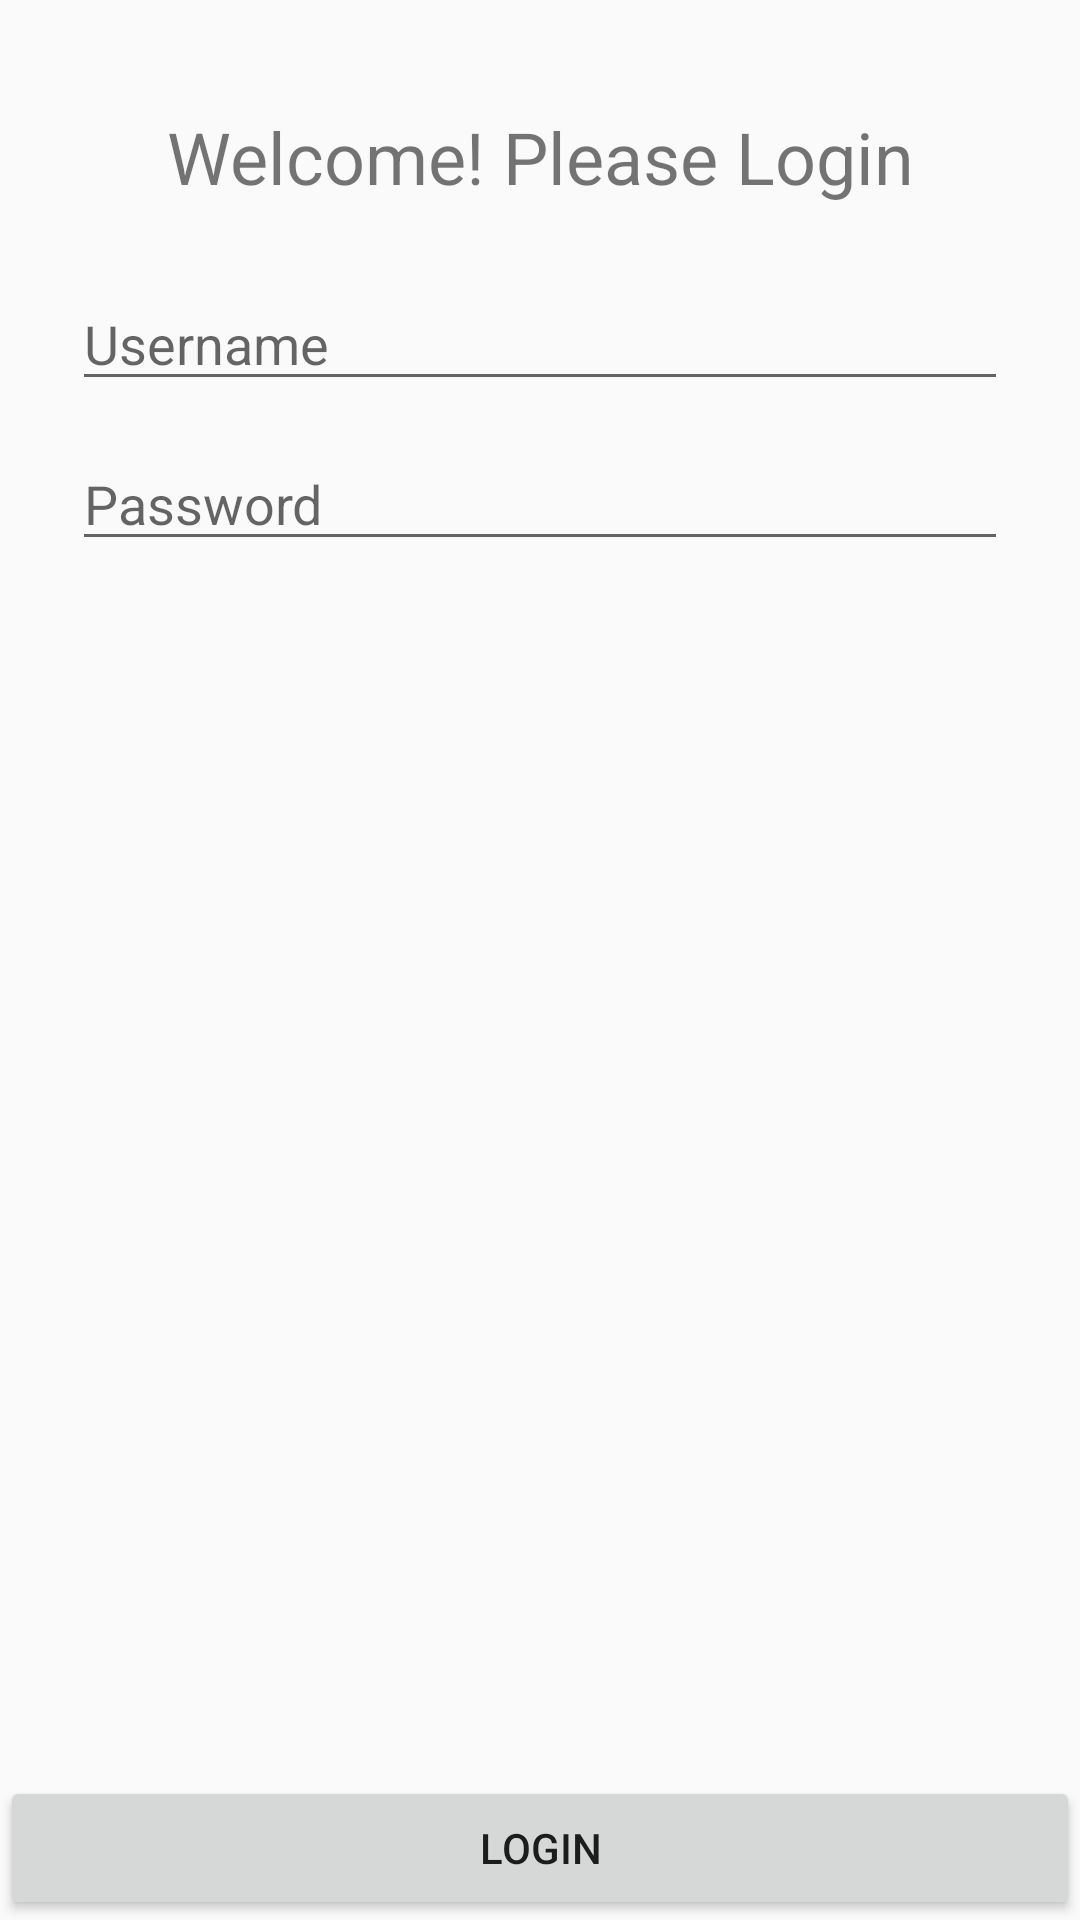

Reconstruct the res/layout file that produces this screen, plus the resources it refers to.
<!-- AndroidManifest.xml: application theme AppTheme -->
<!-- res/layout/fragment_login.xml -->
<?xml version="1.0" encoding="utf-8"?>
<androidx.constraintlayout.widget.ConstraintLayout xmlns:android="http://schemas.android.com/apk/res/android"
    xmlns:app="http://schemas.android.com/apk/res-auto"
    xmlns:tools="http://schemas.android.com/tools"
    android:orientation="vertical"
    android:layout_width="match_parent"
    android:layout_height="match_parent">

    <TextView
        android:id="@+id/title"
        android:layout_width="0dp"
        android:layout_height="wrap_content"
        android:text="@string/login_welcome"
        android:textSize="24sp"
        app:layout_constraintStart_toStartOf="parent"
        app:layout_constraintEnd_toEndOf="parent"
        app:layout_constraintTop_toTopOf="parent"
        android:layout_marginTop="36dp"
        android:gravity="center"
        />

    <com.google.android.material.textfield.TextInputEditText
        android:id="@+id/username"
        android:layout_width="0dp"
        android:layout_height="wrap_content"
        android:hint="@string/username"
        app:layout_constraintStart_toStartOf="parent"
        app:layout_constraintEnd_toEndOf="parent"
        app:layout_constraintTop_toBottomOf="@id/title"
        android:layout_marginStart="24dp"
        android:layout_marginEnd="24dp"
        android:layout_marginTop="24dp"
        />

    <com.google.android.material.textfield.TextInputEditText
        android:id="@+id/password"
        android:layout_width="0dp"
        android:layout_height="wrap_content"
        android:inputType="textPassword"
        android:hint="@string/password"
        app:layout_constraintStart_toStartOf="parent"
        app:layout_constraintEnd_toEndOf="parent"
        app:layout_constraintTop_toBottomOf="@id/username"
        android:layout_marginStart="24dp"
        android:layout_marginEnd="24dp"
        android:layout_marginTop="12dp"
        />

    <Button
        android:id="@+id/loginButton"
        android:layout_width="match_parent"
        android:layout_height="wrap_content"
        android:text="@string/login"
        app:layout_constraintStart_toStartOf="parent"
        app:layout_constraintEnd_toEndOf="parent"
        app:layout_constraintBottom_toBottomOf="parent"/>

    <TextView
        android:id="@+id/loginError"
        android:layout_width="0dp"
        android:layout_height="wrap_content"
        app:layout_constraintStart_toStartOf="parent"
        app:layout_constraintEnd_toEndOf="parent"
        app:layout_constraintTop_toBottomOf="@id/password"
        android:textColor="@color/colorAccent"
        android:layout_marginStart="24dp"
        android:layout_marginEnd="24dp"
        android:layout_marginTop="12dp"
        android:visibility="invisible"
        android:text="@string/error_logging_in"
        tools:visibility="visible"
        />

</androidx.constraintlayout.widget.ConstraintLayout>
<!-- resources referenced by this layout -->
<resources>
  <string name="error_logging_in">Error Logging in, please try again</string>
  <string name="login">Login</string>
  <string name="login_welcome">Welcome! Please Login</string>
  <string name="password">Password</string>
  <string name="username">Username</string>
  <style name="AppTheme" parent="Theme.AppCompat.Light.DarkActionBar">
          
          <item name="colorPrimary">@color/colorPrimary</item>
          <item name="colorPrimaryDark">@color/colorPrimaryDark</item>
          <item name="colorAccent">@color/colorAccent</item>
      </style>
  <!-- not gathered from this repository: default colours our renderer supplied (Android Studio template values) -->
  <color name="colorPrimary">#FF6200EE</color>
  <color name="colorPrimaryDark">#FF3700B3</color>
  <color name="colorAccent">#FF03DAC5</color>
</resources>
